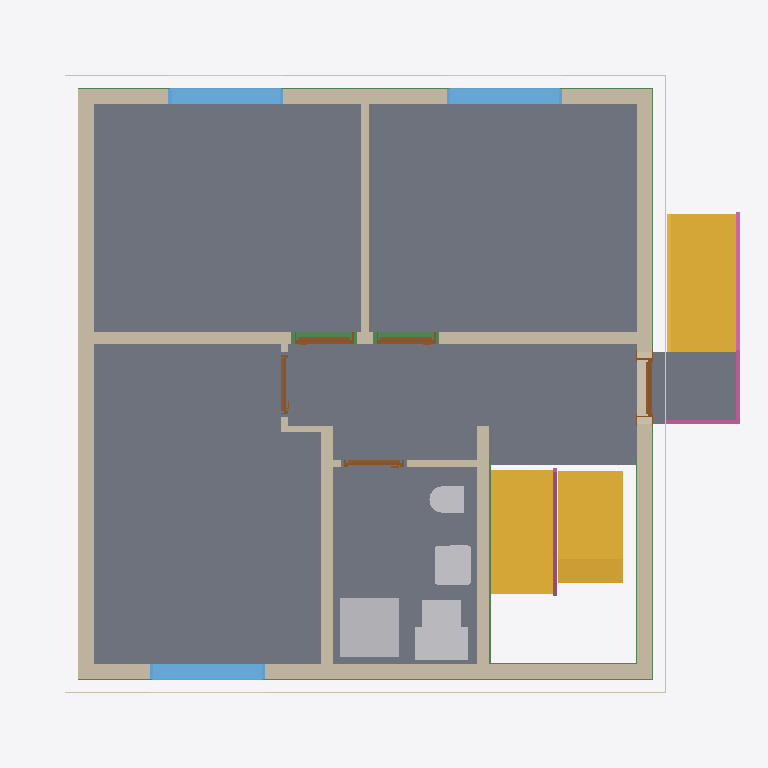
Plan cut of the same IFC building model at storey 'Basement ceiling' (level -0.21 m, cut at 1.19 m), seen from above with north up, elements coloured by IFC class: 11 walls (beige), 9 slabs (grey), 5 other elements (light grey), 5 beams (green), 5 doors (brown), 4 coverings (cream), 3 stairs (yellow), 3 windows (light blue), 2 railings (pink). Cut surfaces are drawn darker.
Extent 10.8 m × 9.8 m × 13.0 m (x, y, z). Storeys (16): Foundation at -3.21 m; Basement at -2.56 m; Basement ceiling at -0.21 m; Ground floor at 0.00 m; Facades at 0.00 m; Rainwater drainage at 0.00 m; Ceiling at 2.85 m; Upper floor at 3.06 m; Roof - Thermal insulation under rafters at 3.06 m; Roof - Vapour barrier at 3.06 m; Roof - Gypsum plasterboard at 3.06 m; Roof - MDF at 3.06 m; Roof - Roofing underlay at 3.06 m; Roof - Counter-battens at 3.06 m; Roof - Tile battens at 3.06 m; Roof - Roof tiles at 3.06 m. Elements (308): 154 IfcBeam, 41 IfcSlab, 33 IfcWall, 22 IfcBuildingElementProxy, 10 IfcFurniture, 9 IfcDoor, 8 IfcCovering, 8 IfcFooting, 7 IfcWindow, 5 IfcSanitaryTerminal, 5 IfcStair, 3 IfcRailing.

HEADER;
FILE_DESCRIPTION(('ViewDefinition[DesignTransferView]'),'2;1');
FILE_NAME('/dev/null','2026-11-09T22:29:53+01:00',(''),(''),'IfcOpenShell 0.8.5','IfcOpenShell 0.8.5','Nobody');
FILE_SCHEMA(('IFC4'));
ENDSEC;
DATA;
#1=IFCPROJECT('3nsZVz$E1E8O9ihWKuZAld',$,'House 2',$,$,$,$,(#10,#15),#5);
#19=IFCSITE('3_lRgQBNv3GfHxp35Aa1om',$,'Site',$,$,#27,$,$,$,$,$,$,$,$);
#20=IFCBUILDING('1VIR1bPTX6_R_f7C0DLa3_',$,'House 2',$,$,#32,$,$,$,$,$,$);
#33=IFCBUILDINGSTOREY('07uz2JhBfDBuD4qNWjLj5f',$,'Foundation',$,$,#39,$,$,$,-3.21);
#40=IFCBUILDINGSTOREY('2BmCA2zC54$hxFzCiFimrh',$,'Basement',$,$,#45,$,$,$,-2.56);
#46=IFCBUILDINGSTOREY('2UFLYGFubDRRFsDSylC3CQ',$,'Basement ceiling',$,$,#51,$,$,$,-0.21);
#52=IFCBUILDINGSTOREY('1H4$RsA2r71wYgMr$YHlSu',$,'Ground floor',$,$,#57,$,$,$,0.0);
#58=IFCBUILDINGSTOREY('1HoGngK_96yRe2wsN1kITB',$,'Ceiling',$,$,#63,$,$,$,2.845);
#64=IFCBUILDINGSTOREY('0TP$w2q2L9kBj8IqacpIfn',$,'Upper floor',$,$,#69,$,$,$,3.055);
#24342=IFCBUILDINGSTOREY('1SwtOxyuzEFg2jdvJpWmE7',$,'Roof - Thermal insulation under rafters','Visibility container for Thermal insulation under rafters','ROOF_LAYER',#24347,$,$,$,3.055);
#24348=IFCBUILDINGSTOREY('32NGf40AL9iPQyhT4dE49t',$,'Roof - Vapour barrier','Visibility container for Vapour barrier','ROOF_LAYER',#24353,$,$,$,3.055);
#24354=IFCBUILDINGSTOREY('2xUMiS54b5K9HO3JEa5eZO',$,'Roof - Gypsum plasterboard','Visibility container for Gypsum plasterboard','ROOF_LAYER',#24359,$,$,$,3.055);
#24360=IFCBUILDINGSTOREY('2jjs3m1t19cRMCRnD4erjC',$,'Roof - MDF','Visibility container for MDF','ROOF_LAYER',#24365,$,$,$,3.055);
#24366=IFCBUILDINGSTOREY('0r2P0hujj7QwcBYwE0dn_J',$,'Roof - Roofing underlay','Visibility container for Roofing underlay','ROOF_LAYER',#24371,$,$,$,3.055);
#24372=IFCBUILDINGSTOREY('2o0Keiycv2dAeY7CuuOkVK',$,'Roof - Counter-battens','Visibility container for Counter-battens','ROOF_LAYER',#24377,$,$,$,3.055);
#24378=IFCBUILDINGSTOREY('15UIp4QhH4aedU4RP4zxQv',$,'Roof - Tile battens','Visibility container for Tile battens','ROOF_LAYER',#24383,$,$,$,3.055);
#24384=IFCBUILDINGSTOREY('044SDFy$b1iRlIHkPv$URf',$,'Roof - Roof tiles','Visibility container for Roof tiles','ROOF_LAYER',#24389,$,$,$,3.055);
#34040=IFCBUILDINGSTOREY('26sMoY1Gv4hBsF6W4gsAH_',$,'Facades','Visibility container for grey/white facades and timber roof-edge boards','FACADE_LAYER',#34045,$,$,$,0.0);
#34197=IFCBUILDINGSTOREY('0NYqq4XFPCYRYz$T36WlfX',$,'Rainwater drainage','Roof gutters without downpipes',$,#34202,$,$,$,0.0);
#2501=IFCSLAB('3X33QjjN95682xuaRGATaK',$,'Pokoj 3',$,$,#2506,#2513,$,$);
#2468=IFCSLAB('1fiVYKGtv3y8Ho_r2Y3rA1',$,'Pokoj 2',$,$,#2473,#2480,$,$);
#2425=IFCSLAB('0jC2RvEMrAFfQBtz7CB2b1',$,'Pokoj 1',$,$,#2430,#2437,$,$);
#2534=IFCSLAB('0oca$s$uD138IWIPhorYTE',$,'Chodba',$,$,#2539,#2546,$,$);
#2567=IFCSLAB('348YqBcmP77eGO3JxT9KcZ',$,'Koupelna',$,$,#2572,#2579,$,$);
#3634=IFCSTAIR('03VfXvGPD9a8DmV2bqaqwI',$,'Entrance stair',$,$,#3641,$,$,.STRAIGHT_RUN_STAIR.);
#176=IFCWALL('1g20oPtnP9Be5D4yKwnfQT',$,'Wall 4',$,$,#185,#196,$,$);
#126=IFCWALL('2SbZM9yD9BXQk_Nlw0jtpu',$,'Wall 2',$,$,#135,#146,$,$);
#4228=IFCSTAIR('1v4JrZs$fABO6OxcvIPsmO',$,'Basement upper stair flight',$,$,#4235,$,$,.STRAIGHT_RUN_STAIR.);
#3291=IFCSTAIR('1ibw5axbTFBR1L$QRhUUey',$,'Lower stair flight',$,$,#3298,$,$,.STRAIGHT_RUN_STAIR.);
#99=IFCWALL('2zIS6WNpf5bRBHkEWKB4Am',$,'Wall 1',$,$,#110,#121,$,$);
#3714=IFCSLAB('0qZYpg2Q5DkAWwP0sJhig9',$,'Entrance landing',$,$,#3719,#3726,$,.LANDING.);
#151=IFCWALL('3SKmoTpR17Bh3ujHkqSQhs',$,'Wall 3',$,$,#160,#171,$,$);
#201=IFCWALL('1VIXK6oOrFgBAiB4kxNQ2H',$,'Wall 5',$,$,#211,#222,$,$);
#3199=IFCSANITARYTERMINAL('3tO1hegybBKw82WBZzPzxp',$,'Sprcha',$,$,#3220,#3208,$,$);
#253=IFCWALL('2QsfhRcy50lhgOrteshWxs',$,'Hallway - Pokoj 3 lower wall',$,$,#262,#273,$,$);
#329=IFCWALL('3Heulfbh97RP7PBxdtWlJ7',$,'Stairway - hallway and bathroom wall',$,$,#338,#349,$,$);
#2621=IFCWINDOW('3r4QciUZv6gx3ovDSia6S4',$,'Pokoj 1 window',$,$,#2698,#2622,$,1.3750000000000002,1.75,.WINDOW.,.SINGLE_PANEL.,$);
#2717=IFCWINDOW('1FU9ENEwzE3RvT6KJmGKnp',$,'Pokoj 2 window',$,$,#2794,#2718,$,1.3750000000000002,1.75,.WINDOW.,.SINGLE_PANEL.,$);
#2813=IFCWINDOW('0cnAyJgZrBE8AoEpMBiMT1',$,'Pokoj 3 window',$,$,#2890,#2814,$,1.3750000000000002,1.75,.WINDOW.,.SINGLE_PANEL.,$);
#227=IFCWALL('13Ia4URdf438lpZoLyiUDI',$,'Wall 6',$,$,#237,#248,$,$);
#3221=IFCFURNITURE('3eaQFwyUzEGA7Zvs37GRs2',$,'Hydro-?box',$,'Hydro-?box',#3226,#3233,$,.USERDEFINED.);
#3137=IFCSANITARYTERMINAL('2eBGDjtyn4hx5wcwbU_uyZ',$,'Umyvadlo',$,$,#3158,#3146,$,$);
#3728=IFCRAILING('0UJ2bmNkj8zPeGRSswF8qc',$,'Entrance stair and landing railing',$,$,#3733,#4115,$,.GUARDRAIL.);
#3256=IFCFURNITURE('1MHqRFFub0AABLZ2UkjfPr',$,'Vodo-?měr',$,'Vodo-?měr',#3261,#3268,$,.USERDEFINED.);
#3067=IFCSANITARYTERMINAL('2GTGD0MEL4tRccTLRxrZaI',$,'WC',$,$,#3088,#3076,$,$);
#17787=IFCSLAB('3K0uSfcHLErP00Exkm5IAi',$,'Basement ceiling - Chodba',$,$,#17792,#17796,$,.FLOOR.);
#30027=IFCBEAM('1z8AujmTTD8ATXfhjYMCLR',$,'Ring beam 5',$,'Ring beam',#30032,#30041,$,.BEAM.);
#29640=IFCBEAM('3WzEwM_GT8iAAAanROwqqt',$,'Ring beam 2',$,'Ring beam',#29645,#29654,$,.BEAM.);
#29510=IFCBEAM('1LgZxtGoD4MBgNA3jr7ZiS',$,'Ring beam 1',$,'Ring beam',#29515,#29524,$,.BEAM.);
#33040=IFCCOVERING('1kdr7sVxn9hx6bjMqpqUKt',$,'Street facade - white',$,'FACADE_CLADDING',#34191,#33073,$,.CLADDING.);
#33185=IFCCOVERING('3eq5nEvPD5YOaSeJEjNacZ',$,'Garden facade - white',$,'FACADE_CLADDING',#34196,#33218,$,.CLADDING.);
#354=IFCWALL('0p$yvJtBD9tAZ4Rhz39IHy',$,'Hallway - bathroom SDK wall',$,$,#363,#374,$,$);
#33435=IFCCOVERING('0TL7YHpHT7YOoNfHK8FRbO',$,'West facade - white',$,'FACADE_CLADDING',#34066,#33468,$,.CLADDING.);
#4277=IFCRAILING('0IDiZcZWDDKPj$ZEXP13Qy',$,'Basement stair flight railing',$,$,#4282,#4468,$,.GUARDRAIL.);
#783=IFCDOOR('0cfI_GTuH3pvYnCf5_0UtF',$,'Pokoj 2 door',$,$,#903,#794,$,2.33,0.9,.DOOR.,.SINGLE_SWING_LEFT.,$);
#626=IFCDOOR('0LkbbvKZHA8wPI9wf6Etr1',$,'Pokoj 1 door',$,$,#746,#637,$,2.33,0.9,.DOOR.,.SINGLE_SWING_RIGHT.,$);
#469=IFCDOOR('01ATmolML4wPZhxa3RBh3t',$,'Entrance door',$,$,#589,#480,$,2.125,0.9,.DOOR.,.SINGLE_SWING_RIGHT.,$);
#30414=IFCBEAM('21UuIUm4f44hZLZx2zFXGQ',$,'Ring beam 8',$,'Ring beam',#30419,#30428,$,.BEAM.);
#29769=IFCBEAM('2QmajCfV91Jf0yKLZbRvW6',$,'Ring beam 3',$,'Ring beam',#29774,#29783,$,.BEAM.);
#1097=IFCDOOR('3MXICLIOXEOhYsDU$9GlQV',$,'Koupelna door',$,$,#1217,#1108,$,2.33,0.9,.DOOR.,.SINGLE_SWING_LEFT.,$);
#940=IFCDOOR('1KDOYQLbn7zOpS8T8BHJxW',$,'Pokoj 3 door',$,$,#1060,#951,$,2.33,0.9,.DOOR.,.SINGLE_SWING_RIGHT.,$);
#278=IFCWALL('0NPECZFdLBVB77k3Zh_JE3',$,'Hallway - Pokoj 3 wall return',$,$,#288,#299,$,$);
#16983=IFCSLAB('0Nw5_4b$LAeRoAmMzqTMng',$,'Basement ceiling - Pokoj 3 garden part',$,$,#16988,#16992,$,.FLOOR.);
#304=IFCWALL('3TUKVyLaDFzgONZqcQcMTE',$,'Hallway - Pokoj 3 upper wall',$,$,#313,#324,$,$);
#18997=IFCSLAB('0ZVvO948H3jPFt1vt39AKo',$,'Basement ceiling - Koupelna',$,$,#19002,#19006,$,.FLOOR.);
#33399=IFCCOVERING('1h3FalGGr3q9hZlWjreH3N',$,'West facade - grey perimeter',$,'FACADE_CLADDING',#34171,#33415,$,.CLADDING.);
ENDSEC;
